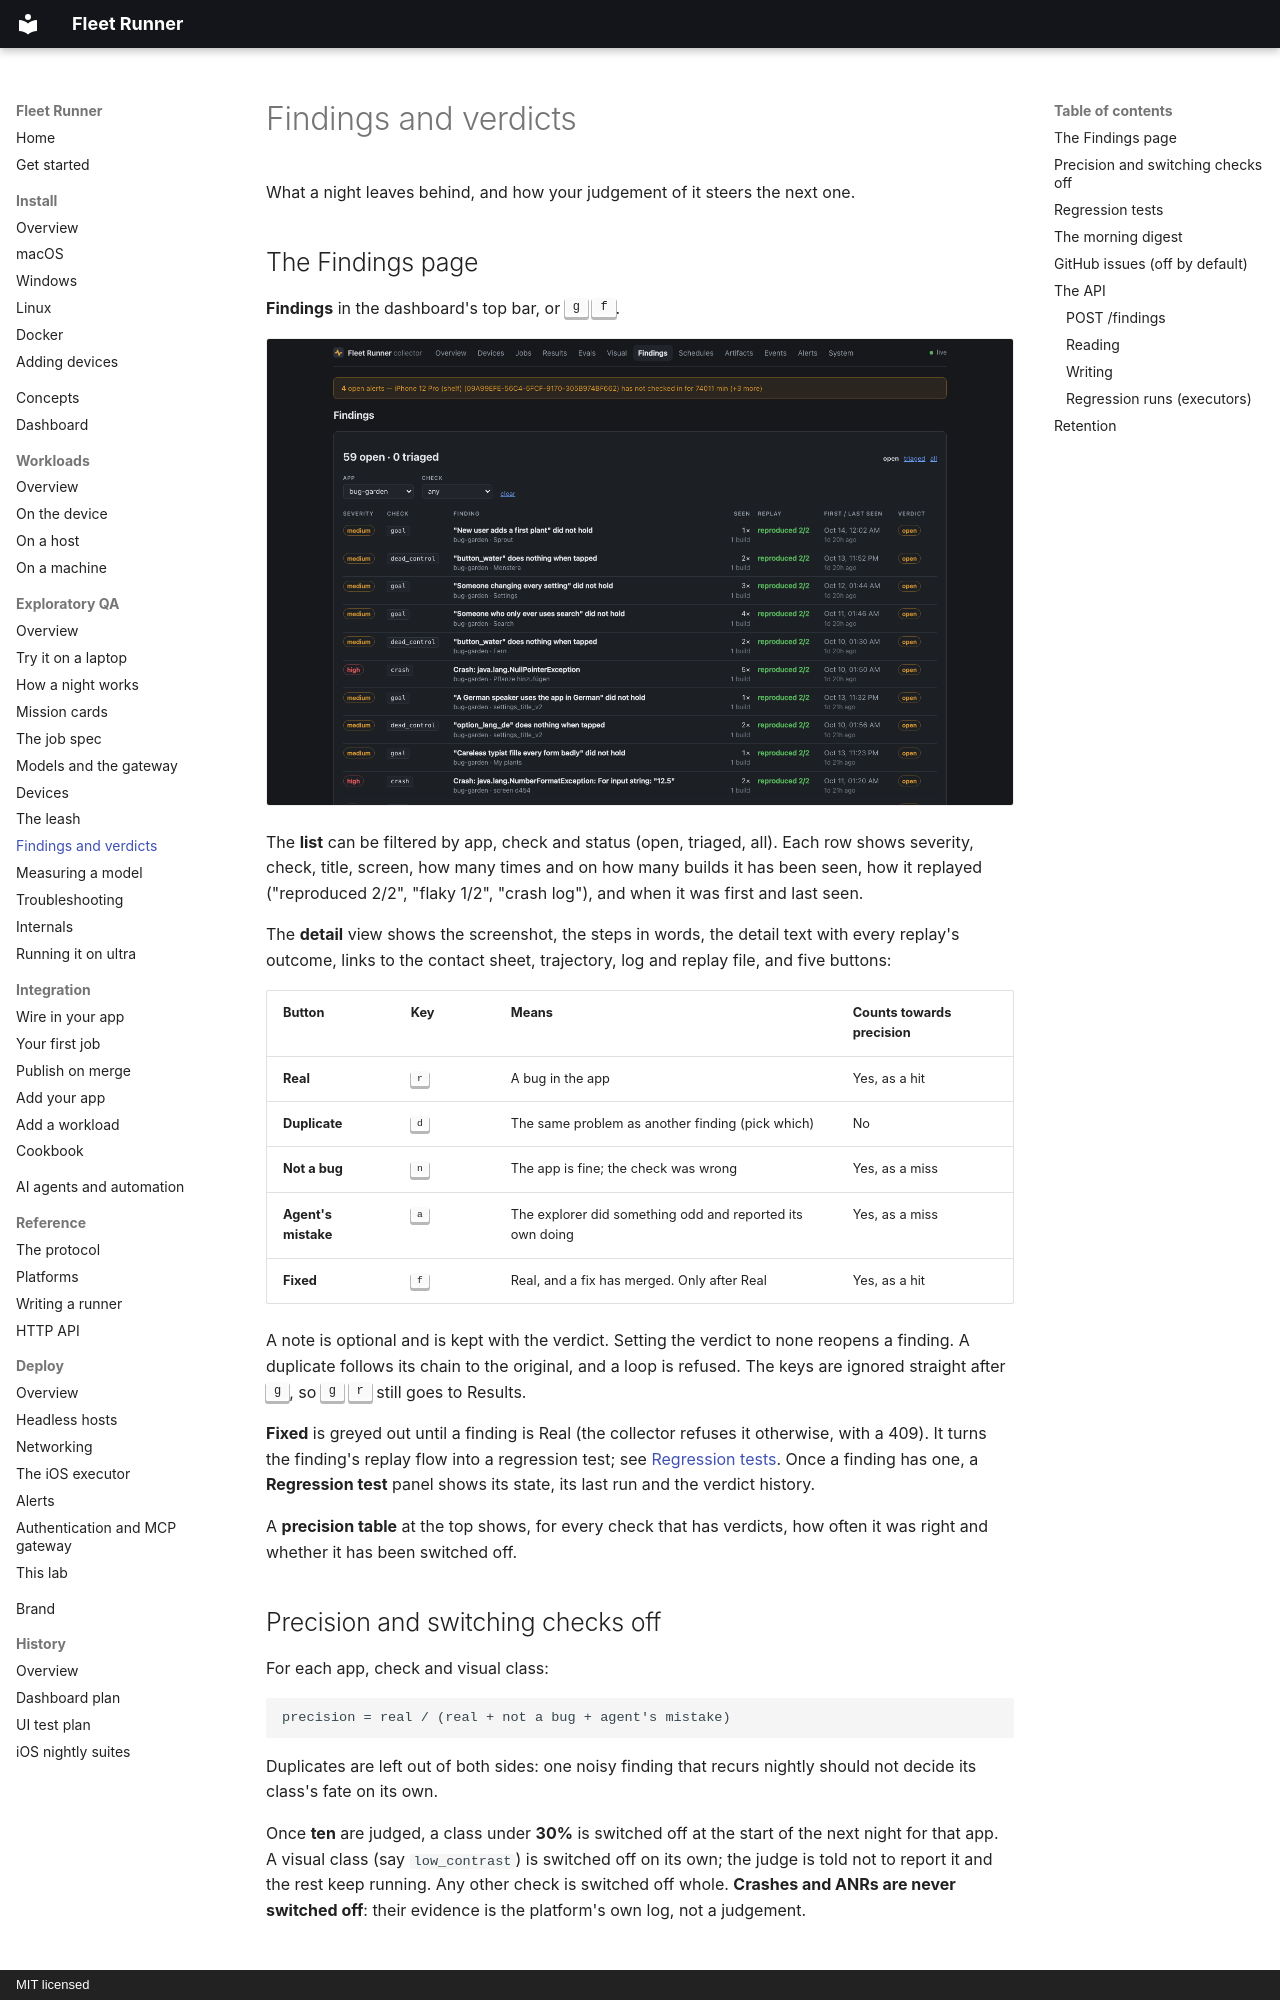

repository: addisdev/fleet-runner · page: explore/findings/index.html · generator: mkdocs · copyright: MIT licensed

# Findings and verdicts

What a night leaves behind, and how your judgement of it steers the next one.

## The Findings page

**Findings** in the dashboard's top bar, or <kbd>g</kbd> <kbd>f</kbd>.

![The Findings page filtered to the bug-garden fixture app: 59 open findings, none triaged yet, each row with its severity, check, title and screen, how often and on how many builds it was seen, "reproduced 2/2", and when it was first and last seen](../img/findings.png)

The **list** can be filtered by app, check and status (open, triaged, all).
Each row shows severity, check, title, screen, how many times and on how many
builds it has been seen, how it replayed ("reproduced 2/2", "flaky 1/2",
"crash log"), and when it was first and last seen.

The **detail** view shows the screenshot, the steps in words, the detail text
with every replay's outcome, links to the contact sheet, trajectory, log and
replay file, and five buttons:

| Button | Key | Means | Counts towards precision |
|---|---|---|---|
| **Real** | <kbd>r</kbd> | A bug in the app | Yes, as a hit |
| **Duplicate** | <kbd>d</kbd> | The same problem as another finding (pick which) | No |
| **Not a bug** | <kbd>n</kbd> | The app is fine; the check was wrong | Yes, as a miss |
| **Agent's mistake** | <kbd>a</kbd> | The explorer did something odd and reported its own doing | Yes, as a miss |
| **Fixed** | <kbd>f</kbd> | Real, and a fix has merged. Only after Real | Yes, as a hit |

A note is optional and is kept with the verdict. Setting the verdict to none
reopens a finding. A duplicate follows its chain to the original, and a loop is
refused. The keys are ignored straight after <kbd>g</kbd>, so <kbd>g</kbd>
<kbd>r</kbd> still goes to Results.

**Fixed** is greyed out until a finding is Real (the collector refuses it
otherwise, with a 409). It turns the finding's replay flow into a regression
test; see [Regression tests](#regression-tests). Once a finding has one, a
**Regression test** panel shows its state, its last run and the verdict
history.

A **precision table** at the top shows, for every check that has verdicts, how
often it was right and whether it has been switched off.

## Precision and switching checks off

For each app, check and visual class:

```
precision = real / (real + not a bug + agent's mistake)
```

Duplicates are left out of both sides: one noisy finding that recurs nightly
should not decide its class's fate on its own.

Once **ten** are judged, a class under **30%** is switched off at the start of
the next night for that app. A visual class (say `low_contrast`) is switched off
on its own; the judge is told not to report it and the rest keep running. Any
other check is switched off whole. **Crashes and ANRs are never switched off**:
their evidence is the platform's own log, not a judgement.
